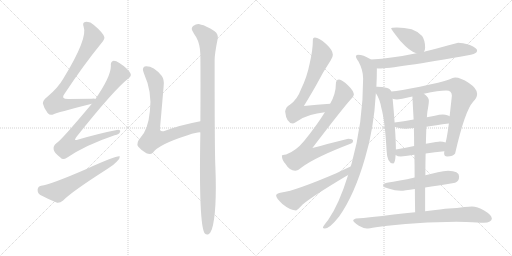
t = 0.00 s
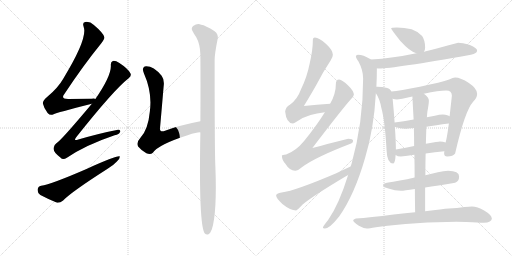
t = 2.94 s
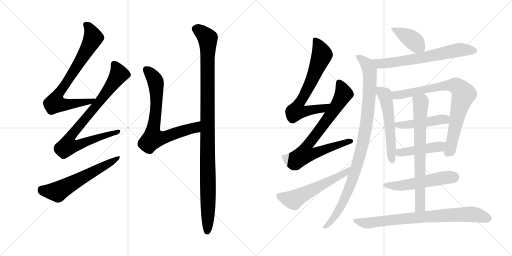
t = 5.88 s
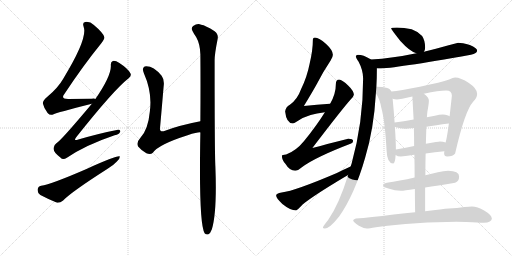
t = 8.82 s
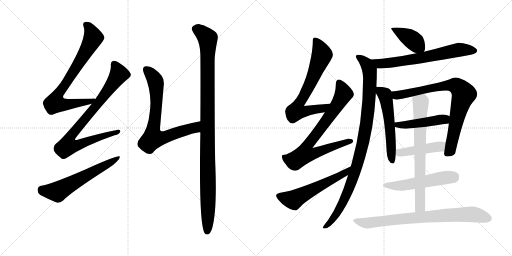
t = 11.76 s
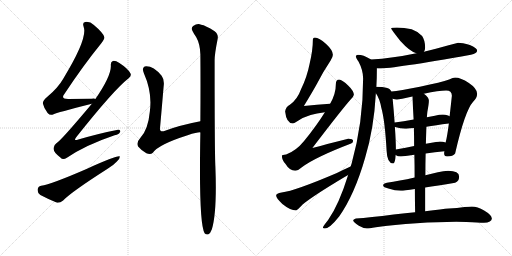
t = 14.70 s

The animated SVG that drew these frames (rendered in a browser with its animation timeline set to each time). Animation: 18 CSS @keyframes rules; one cycle of 14.70 s.

<svg version="1.1" viewBox="0 0 2048 1024" xmlns="http://www.w3.org/2000/svg">
  <g stroke="lightgray" stroke-dasharray="1,1" stroke-width="1" transform="scale(4, 4)">
    <line x1="0" y1="0" x2="256" y2="256"></line>
    <line x1="256" y1="0" x2="0" y2="256"></line>
    <line x1="128" y1="0" x2="128" y2="256"></line>
    <line x1="0" y1="128" x2="256" y2="128"></line>
    <line x1="256" y1="0" x2="512" y2="256"></line>
    <line x1="512" y1="0" x2="256" y2="256"></line>
    <line x1="384" y1="0" x2="384" y2="256"></line>
    <line x1="256" y1="128" x2="512" y2="128"></line>
  </g>
<g transform="scale(1, -1) translate(0, -850)">
   <style type="text/css">
    @keyframes keyframes0 {
      from {
       stroke: black;
       stroke-dashoffset: 781;
       stroke-width: 128;
       }
       72% {
       animation-timing-function: step-end;
       stroke: black;
       stroke-dashoffset: 0;
       stroke-width: 128;
       }
       to {
       stroke: black;
       stroke-width: 1024;
       }
       }
       #make-me-a-hanzi-animation-0 {
         animation: keyframes0 0.885579s both;
         animation-delay: 0.000000s;
         animation-timing-function: linear;
       }
    @keyframes keyframes1 {
      from {
       stroke: black;
       stroke-dashoffset: 848;
       stroke-width: 128;
       }
       73% {
       animation-timing-function: step-end;
       stroke: black;
       stroke-dashoffset: 0;
       stroke-width: 128;
       }
       to {
       stroke: black;
       stroke-width: 1024;
       }
       }
       #make-me-a-hanzi-animation-1 {
         animation: keyframes1 0.940104s both;
         animation-delay: 0.885579s;
         animation-timing-function: linear;
       }
    @keyframes keyframes2 {
      from {
       stroke: black;
       stroke-dashoffset: 601;
       stroke-width: 128;
       }
       66% {
       animation-timing-function: step-end;
       stroke: black;
       stroke-dashoffset: 0;
       stroke-width: 128;
       }
       to {
       stroke: black;
       stroke-width: 1024;
       }
       }
       #make-me-a-hanzi-animation-2 {
         animation: keyframes2 0.739095s both;
         animation-delay: 1.825683s;
         animation-timing-function: linear;
       }
    @keyframes keyframes3 {
      from {
       stroke: black;
       stroke-dashoffset: 740;
       stroke-width: 128;
       }
       71% {
       animation-timing-function: step-end;
       stroke: black;
       stroke-dashoffset: 0;
       stroke-width: 128;
       }
       to {
       stroke: black;
       stroke-width: 1024;
       }
       }
       #make-me-a-hanzi-animation-3 {
         animation: keyframes3 0.852214s both;
         animation-delay: 2.564778s;
         animation-timing-function: linear;
       }
    @keyframes keyframes4 {
      from {
       stroke: black;
       stroke-dashoffset: 1091;
       stroke-width: 128;
       }
       78% {
       animation-timing-function: step-end;
       stroke: black;
       stroke-dashoffset: 0;
       stroke-width: 128;
       }
       to {
       stroke: black;
       stroke-width: 1024;
       }
       }
       #make-me-a-hanzi-animation-4 {
         animation: keyframes4 1.137858s both;
         animation-delay: 3.416992s;
         animation-timing-function: linear;
       }
    @keyframes keyframes5 {
      from {
       stroke: black;
       stroke-dashoffset: 702;
       stroke-width: 128;
       }
       70% {
       animation-timing-function: step-end;
       stroke: black;
       stroke-dashoffset: 0;
       stroke-width: 128;
       }
       to {
       stroke: black;
       stroke-width: 1024;
       }
       }
       #make-me-a-hanzi-animation-5 {
         animation: keyframes5 0.821289s both;
         animation-delay: 4.554850s;
         animation-timing-function: linear;
       }
    @keyframes keyframes6 {
      from {
       stroke: black;
       stroke-dashoffset: 781;
       stroke-width: 128;
       }
       72% {
       animation-timing-function: step-end;
       stroke: black;
       stroke-dashoffset: 0;
       stroke-width: 128;
       }
       to {
       stroke: black;
       stroke-width: 1024;
       }
       }
       #make-me-a-hanzi-animation-6 {
         animation: keyframes6 0.885579s both;
         animation-delay: 5.376139s;
         animation-timing-function: linear;
       }
    @keyframes keyframes7 {
      from {
       stroke: black;
       stroke-dashoffset: 573;
       stroke-width: 128;
       }
       65% {
       animation-timing-function: step-end;
       stroke: black;
       stroke-dashoffset: 0;
       stroke-width: 128;
       }
       to {
       stroke: black;
       stroke-width: 1024;
       }
       }
       #make-me-a-hanzi-animation-7 {
         animation: keyframes7 0.716309s both;
         animation-delay: 6.261718s;
         animation-timing-function: linear;
       }
    @keyframes keyframes8 {
      from {
       stroke: black;
       stroke-dashoffset: 400;
       stroke-width: 128;
       }
       57% {
       animation-timing-function: step-end;
       stroke: black;
       stroke-dashoffset: 0;
       stroke-width: 128;
       }
       to {
       stroke: black;
       stroke-width: 1024;
       }
       }
       #make-me-a-hanzi-animation-8 {
         animation: keyframes8 0.575521s both;
         animation-delay: 6.978027s;
         animation-timing-function: linear;
       }
    @keyframes keyframes9 {
      from {
       stroke: black;
       stroke-dashoffset: 672;
       stroke-width: 128;
       }
       69% {
       animation-timing-function: step-end;
       stroke: black;
       stroke-dashoffset: 0;
       stroke-width: 128;
       }
       to {
       stroke: black;
       stroke-width: 1024;
       }
       }
       #make-me-a-hanzi-animation-9 {
         animation: keyframes9 0.796875s both;
         animation-delay: 7.553548s;
         animation-timing-function: linear;
       }
    @keyframes keyframes10 {
      from {
       stroke: black;
       stroke-dashoffset: 999;
       stroke-width: 128;
       }
       76% {
       animation-timing-function: step-end;
       stroke: black;
       stroke-dashoffset: 0;
       stroke-width: 128;
       }
       to {
       stroke: black;
       stroke-width: 1024;
       }
       }
       #make-me-a-hanzi-animation-10 {
         animation: keyframes10 1.062988s both;
         animation-delay: 8.350423s;
         animation-timing-function: linear;
       }
    @keyframes keyframes11 {
      from {
       stroke: black;
       stroke-dashoffset: 565;
       stroke-width: 128;
       }
       65% {
       animation-timing-function: step-end;
       stroke: black;
       stroke-dashoffset: 0;
       stroke-width: 128;
       }
       to {
       stroke: black;
       stroke-width: 1024;
       }
       }
       #make-me-a-hanzi-animation-11 {
         animation: keyframes11 0.709798s both;
         animation-delay: 9.413411s;
         animation-timing-function: linear;
       }
    @keyframes keyframes12 {
      from {
       stroke: black;
       stroke-dashoffset: 813;
       stroke-width: 128;
       }
       73% {
       animation-timing-function: step-end;
       stroke: black;
       stroke-dashoffset: 0;
       stroke-width: 128;
       }
       to {
       stroke: black;
       stroke-width: 1024;
       }
       }
       #make-me-a-hanzi-animation-12 {
         animation: keyframes12 0.911621s both;
         animation-delay: 10.123209s;
         animation-timing-function: linear;
       }
    @keyframes keyframes13 {
      from {
       stroke: black;
       stroke-dashoffset: 468;
       stroke-width: 128;
       }
       60% {
       animation-timing-function: step-end;
       stroke: black;
       stroke-dashoffset: 0;
       stroke-width: 128;
       }
       to {
       stroke: black;
       stroke-width: 1024;
       }
       }
       #make-me-a-hanzi-animation-13 {
         animation: keyframes13 0.630859s both;
         animation-delay: 11.034830s;
         animation-timing-function: linear;
       }
    @keyframes keyframes14 {
      from {
       stroke: black;
       stroke-dashoffset: 447;
       stroke-width: 128;
       }
       59% {
       animation-timing-function: step-end;
       stroke: black;
       stroke-dashoffset: 0;
       stroke-width: 128;
       }
       to {
       stroke: black;
       stroke-width: 1024;
       }
       }
       #make-me-a-hanzi-animation-14 {
         animation: keyframes14 0.613770s both;
         animation-delay: 11.665689s;
         animation-timing-function: linear;
       }
    @keyframes keyframes15 {
      from {
       stroke: black;
       stroke-dashoffset: 538;
       stroke-width: 128;
       }
       64% {
       animation-timing-function: step-end;
       stroke: black;
       stroke-dashoffset: 0;
       stroke-width: 128;
       }
       to {
       stroke: black;
       stroke-width: 1024;
       }
       }
       #make-me-a-hanzi-animation-15 {
         animation: keyframes15 0.687826s both;
         animation-delay: 12.279459s;
         animation-timing-function: linear;
       }
    @keyframes keyframes16 {
      from {
       stroke: black;
       stroke-dashoffset: 720;
       stroke-width: 128;
       }
       70% {
       animation-timing-function: step-end;
       stroke: black;
       stroke-dashoffset: 0;
       stroke-width: 128;
       }
       to {
       stroke: black;
       stroke-width: 1024;
       }
       }
       #make-me-a-hanzi-animation-16 {
         animation: keyframes16 0.835938s both;
         animation-delay: 12.967285s;
         animation-timing-function: linear;
       }
    @keyframes keyframes17 {
      from {
       stroke: black;
       stroke-dashoffset: 795;
       stroke-width: 128;
       }
       72% {
       animation-timing-function: step-end;
       stroke: black;
       stroke-dashoffset: 0;
       stroke-width: 128;
       }
       to {
       stroke: black;
       stroke-width: 1024;
       }
       }
       #make-me-a-hanzi-animation-17 {
         animation: keyframes17 0.896973s both;
         animation-delay: 13.803223s;
         animation-timing-function: linear;
       }
</style>
<path d="M 381.5 454.5 Q 380.5 457.5 366.5 455.5 Q 314.5 455.5 272.5 454.5 Q 241.5 454.5 257.5 474.5 Q 333.5 589.5 404.5 676.5 Q 419.5 694.5 417.5 701.5 Q 414.5 717.5 375.5 750.5 Q 359.5 765.5 340.5 762.5 Q 328.5 759.5 334.5 743.5 Q 352.5 698.5 253.5 536.5 Q 232.5 499.5 189.5 463.5 Q 170.5 448.5 171.5 436.5 Q 175.5 417.5 190.5 398.5 Q 200.5 386.5 214.5 393.5 Q 224.5 399.5 367.5 435.5 C 396.5 442.5 411.5 452.5 381.5 454.5 Z" fill="lightgray"></path> 
<path d="M 367.5 435.5 Q 243.5 287.5 225.5 277.5 Q 212.5 268.5 214.5 253.5 Q 215.5 240.5 241.5 220.5 Q 251.5 207.5 267.5 219.5 Q 342.5 270.5 458.5 309.5 Q 477.5 313.5 480.5 323.5 Q 483.5 333.5 462.5 329.5 Q 395.5 316.5 313.5 292.5 Q 291.5 283.5 305.5 302.5 Q 455.5 491.5 514.5 537.5 Q 527.5 547.5 521.5 557.5 Q 511.5 576.5 477.5 598.5 Q 461.5 608.5 451.5 606.5 Q 441.5 602.5 443.5 586.5 Q 443.5 544.5 381.5 454.5 L 367.5 435.5 Z" fill="lightgray"></path> 
<path d="M 164.5 107.5 Q 151.5 104.5 150.5 92.5 Q 149.5 77.5 161.5 70.5 Q 189.5 55.5 228.5 39.5 Q 240.5 38.5 252.5 48.5 Q 283.5 81.5 430.5 175.5 Q 452.5 188.5 466.5 203.5 Q 479.5 213.5 479.5 224.5 Q 470.5 230.5 350.5 176.5 Q 203.5 112.5 164.5 107.5 Z" fill="lightgray"></path> 
<path d="M 801.5 365.5 Q 716.5 349.5 654.5 325.5 Q 636.5 321.5 640.5 343.5 Q 647.5 422.5 654.5 504.5 Q 658.5 531.5 646.5 547.5 Q 610.5 589.5 578.5 584.5 Q 566.5 578.5 575.5 557.5 Q 609.5 481.5 599.5 405.5 Q 592.5 332.5 562.5 300.5 Q 543.5 279.5 552.5 264.5 Q 565.5 248.5 585.5 237.5 Q 601.5 230.5 611.5 239.5 Q 633.5 272.5 750.5 309.5 Q 793.5 322.5 801.5 320.5 C 831.5 323.5 830.5 371.5 801.5 365.5 Z" fill="lightgray"></path> 
<path d="M 801.5 320.5 Q 794.5 -46.5 818.5 -82.5 Q 824.5 -89.5 832.5 -87.5 Q 841.5 -83.5 847.5 -66.5 Q 868.5 0.5 861.5 184.5 Q 858.5 238.5 858.5 609.5 Q 858.5 634.5 870.5 694.5 Q 874.5 713.5 858.5 725.5 Q 821.5 749.5 804.5 751.5 Q 789.5 757.5 772.5 746.5 Q 762.5 737.5 770.5 725.5 Q 776.5 713.5 784.5 702.5 Q 800.5 674.5 801.5 632.5 Q 802.5 520.5 801.5 365.5 L 801.5 320.5 Z" fill="lightgray"></path> 
<path d="M 1320.5 435.0 Q 1267.5 431.0 1215.5 426.0 Q 1251.5 485.0 1269.5 518.0 Q 1290.5 560.0 1322.5 608.0 Q 1331.5 622.0 1331.5 631.0 Q 1331.5 649.0 1304.5 674.0 Q 1276.5 700.0 1259.5 700.0 Q 1251.5 700.0 1251.5 692.0 Q 1251.5 650.0 1238.5 595.0 Q 1227.5 540.0 1204.5 494.0 Q 1189.5 452.0 1159.5 431.0 Q 1142.5 422.0 1140.5 404.0 Q 1145.5 357.0 1171.5 356.0 Q 1175.5 356.0 1187.5 364.0 Q 1216.5 383.0 1242.5 390.0 Q 1265.5 397.0 1299.5 401.0 C 1329.5 405.0 1350.5 437.0 1320.5 435.0 Z" fill="lightgray"></path> 
<path d="M 1356.5 532.0 Q 1343.5 531.0 1343.5 515.0 Q 1343.5 474.0 1320.5 435.0 L 1299.5 401.0 Q 1265.5 346.0 1215.5 285.0 Q 1183.5 246.0 1144.5 232.0 Q 1128.5 231.0 1127.5 228.0 Q 1127.5 210.0 1141.5 195.0 Q 1158.5 167.0 1180.5 167.0 Q 1190.5 167.0 1207.5 181.0 Q 1260.5 221.0 1404.5 276.0 Q 1412.5 279.0 1412.5 287.0 Q 1412.5 295.0 1392.5 295.0 Q 1385.5 294.0 1249.5 258.0 Q 1372.5 419.0 1403.5 453.0 Q 1413.5 462.0 1415.5 471.0 Q 1414.5 487.0 1393.5 507.0 Q 1368.5 531.0 1356.5 532.0 Z" fill="lightgray"></path> 
<path d="M 1402.5 184.0 Q 1399.5 184.0 1347.5 158.0 Q 1181.5 87.0 1126.5 80.0 Q 1104.5 77.0 1104.5 68.0 Q 1104.5 58.0 1129.5 34.0 Q 1161.5 8.0 1184.5 8.0 Q 1187.5 8.0 1211.5 33.0 Q 1254.5 68.0 1378.5 142.0 L 1392.5 150.0 C 1418.5 165.0 1430.5 195.0 1402.5 184.0 Z" fill="lightgray"></path> 
<path d="M 1695.5 643.0 Q 1700.5 649.0 1700.5 660.0 Q 1700.5 688.0 1688.5 706.0 Q 1672.5 724.0 1646.5 733.0 Q 1616.5 740.0 1587.5 740.0 Q 1564.5 740.0 1564.5 736.0 Q 1564.5 733.0 1601.5 686.0 Q 1639.5 644.0 1665.5 637.0 C 1687.5 630.0 1687.5 630.0 1695.5 643.0 Z" fill="lightgray"></path> 
<path d="M 1507.5 577.0 Q 1510.5 576.0 1515.5 576.0 Q 1574.5 576.0 1883.5 631.0 Q 1908.5 636.0 1908.5 648.0 Q 1908.5 658.0 1879.5 670.0 Q 1848.5 679.0 1832.5 679.0 Q 1829.5 679.0 1794.5 669.0 Q 1745.5 655.0 1695.5 643.0 L 1665.5 637.0 Q 1571.5 617.0 1483.5 612.0 C 1453.5 610.0 1477.5 579.0 1507.5 577.0 Z" fill="lightgray"></path> 
<path d="M 1392.5 150.0 Q 1355.5 31.0 1312.5 -30.0 Q 1291.5 -56.0 1291.5 -60.0 Q 1291.5 -64.0 1299.5 -64.0 Q 1318.5 -64.0 1356.5 -16.0 Q 1418.5 72.0 1460.5 219.0 Q 1495.5 334.0 1503.5 477.0 L 1505.5 503.0 Q 1507.5 539.0 1507.5 577.0 C 1507.5 598.0 1507.5 598.0 1483.5 612.0 Q 1482.5 613.0 1480.5 614.0 Q 1453.5 631.0 1431.5 631.0 Q 1423.5 631.0 1423.5 624.0 Q 1423.5 619.0 1434.5 603.0 Q 1452.5 569.0 1452.5 536.0 Q 1452.5 361.0 1406.5 196.0 L 1402.5 184.0 L 1392.5 150.0 Z" fill="lightgray"></path> 
<path d="M 1503.5 477.0 Q 1518.5 456.0 1525.5 418.0 Q 1539.5 369.0 1546.5 246.0 Q 1548.5 197.0 1572.5 196.0 Q 1580.5 196.0 1582.5 230.0 L 1583.5 252.0 Q 1583.5 286.0 1579.5 342.0 L 1578.5 360.0 Q 1575.5 402.0 1570.5 455.0 L 1565.5 484.0 Q 1560.5 496.0 1544.5 499.0 Q 1531.5 503.0 1507.5 503.0 L 1505.5 503.0 C 1487.5 503.0 1487.5 502.0 1503.5 477.0 Z" fill="lightgray"></path> 
<path d="M 1777.5 245.0 Q 1776.5 240.0 1776.5 236.0 Q 1776.5 224.0 1788.5 224.0 Q 1812.5 224.0 1820.5 236.0 Q 1859.5 407.0 1892.5 443.0 Q 1908.5 458.0 1908.5 475.0 Q 1908.5 496.0 1875.5 518.0 Q 1842.5 540.0 1820.5 540.0 Q 1812.5 540.0 1796.5 532.0 Q 1766.5 521.0 1679.5 503.0 Q 1598.5 487.0 1565.5 484.0 C 1535.5 481.0 1540.5 460.0 1570.5 455.0 Q 1579.5 452.0 1587.5 452.0 Q 1599.5 452.0 1649.5 464.0 L 1695.5 475.0 Q 1755.5 488.0 1784.5 488.0 Q 1807.5 488.0 1807.5 467.0 Q 1802.5 421.0 1798.5 385.0 L 1795.5 356.0 Q 1788.5 302.0 1782.5 280.0 L 1777.5 245.0 Z" fill="lightgray"></path> 
<path d="M 1579.5 342.0 L 1580.5 342.0 Q 1601.5 335.0 1620.5 335.0 Q 1628.5 335.0 1655.5 338.0 L 1705.5 343.0 Q 1741.5 349.0 1795.5 356.0 C 1825.5 360.0 1825.5 371.0 1798.5 385.0 Q 1792.5 390.0 1771.5 392.0 Q 1757.5 392.0 1739.5 387.0 L 1707.5 381.0 L 1654.5 372.0 Q 1613.5 365.0 1578.5 360.0 C 1548.5 356.0 1550.5 350.0 1579.5 342.0 Z" fill="lightgray"></path> 
<path d="M 1582.5 230.0 Q 1590.5 224.0 1603.5 224.0 Q 1629.5 227.0 1657.5 231.0 L 1702.5 236.0 Q 1739.5 241.0 1777.5 245.0 C 1807.5 248.0 1811.5 271.0 1782.5 280.0 Q 1772.5 284.0 1759.5 284.0 Q 1755.5 284.0 1703.5 275.0 L 1656.5 266.0 Q 1625.5 260.0 1583.5 252.0 C 1554.5 246.0 1556.5 245.0 1582.5 230.0 Z" fill="lightgray"></path> 
<path d="M 1658.5 140.0 Q 1596.5 126.0 1547.5 119.0 Q 1532.5 116.0 1532.5 108.0 Q 1532.5 101.0 1553.5 96.0 Q 1580.5 87.0 1603.5 87.0 Q 1616.5 87.0 1659.5 94.0 L 1700.5 100.0 Q 1747.5 107.0 1820.5 119.0 Q 1836.5 125.0 1836.5 144.0 Q 1836.5 166.0 1792.5 167.0 Q 1774.5 167.0 1751.5 161.0 L 1701.5 149.0 L 1658.5 140.0 Z" fill="lightgray"></path> 
<path d="M 1657.5 231.0 Q 1658.5 189.0 1658.5 140.0 L 1659.5 94.0 Q 1659.5 51.0 1660.5 1.0 C 1661.5 -29.0 1700.5 -25.0 1700.5 5.0 L 1700.5 100.0 L 1701.5 149.0 Q 1701.5 196.0 1702.5 236.0 L 1703.5 275.0 Q 1704.5 314.0 1705.5 343.0 L 1707.5 381.0 Q 1708.5 395.0 1709.5 403.0 Q 1715.5 435.0 1715.5 448.0 Q 1715.5 460.0 1695.5 475.0 C 1673.5 495.0 1647.5 494.0 1649.5 464.0 Q 1651.5 427.0 1654.5 372.0 L 1655.5 338.0 Q 1656.5 305.0 1656.5 266.0 L 1657.5 231.0 Z" fill="lightgray"></path> 
<path d="M 1660.5 1.0 Q 1623.5 -3.0 1574.5 -8.0 Q 1478.5 -20.0 1423.5 -24.0 Q 1412.5 -27.0 1412.5 -32.0 Q 1412.5 -37.0 1435.5 -53.0 Q 1454.5 -64.0 1467.5 -64.0 Q 1475.5 -64.0 1503.5 -59.0 Q 1576.5 -49.0 1666.5 -43.0 Q 1753.5 -37.0 1824.5 -37.0 L 1865.5 -38.0 Q 1914.5 -41.0 1935.5 -41.0 Q 1966.5 -40.0 1967.5 -24.0 Q 1965.5 -9.0 1936.5 8.0 Q 1909.5 24.0 1887.5 24.0 Q 1877.5 24.0 1858.5 22.0 Q 1828.5 18.0 1795.5 16.0 Q 1771.5 14.0 1700.5 5.0 L 1660.5 1.0 Z" fill="lightgray"></path> 
      <clipPath id="make-me-a-hanzi-clip-0">
      <path d="M 381.5 454.5 Q 380.5 457.5 366.5 455.5 Q 314.5 455.5 272.5 454.5 Q 241.5 454.5 257.5 474.5 Q 333.5 589.5 404.5 676.5 Q 419.5 694.5 417.5 701.5 Q 414.5 717.5 375.5 750.5 Q 359.5 765.5 340.5 762.5 Q 328.5 759.5 334.5 743.5 Q 352.5 698.5 253.5 536.5 Q 232.5 499.5 189.5 463.5 Q 170.5 448.5 171.5 436.5 Q 175.5 417.5 190.5 398.5 Q 200.5 386.5 214.5 393.5 Q 224.5 399.5 367.5 435.5 C 396.5 442.5 411.5 452.5 381.5 454.5 Z" fill="lightgray"></path>
      </clipPath>
      <path clip-path="url(#make-me-a-hanzi-clip-0)" d="M 343.5 751.5 L 359.5 734.5 L 373.5 699.5 L 310.5 588.5 L 241.5 487.5 L 219.5 437.5 L 259.5 432.5 L 341.5 443.5 L 351.5 439.5 L 373.5 452.5 " fill="none" id="make-me-a-hanzi-animation-0" stroke-dasharray="653 1306" stroke-linecap="round"></path>

      <clipPath id="make-me-a-hanzi-clip-1">
      <path d="M 367.5 435.5 Q 243.5 287.5 225.5 277.5 Q 212.5 268.5 214.5 253.5 Q 215.5 240.5 241.5 220.5 Q 251.5 207.5 267.5 219.5 Q 342.5 270.5 458.5 309.5 Q 477.5 313.5 480.5 323.5 Q 483.5 333.5 462.5 329.5 Q 395.5 316.5 313.5 292.5 Q 291.5 283.5 305.5 302.5 Q 455.5 491.5 514.5 537.5 Q 527.5 547.5 521.5 557.5 Q 511.5 576.5 477.5 598.5 Q 461.5 608.5 451.5 606.5 Q 441.5 602.5 443.5 586.5 Q 443.5 544.5 381.5 454.5 L 367.5 435.5 Z" fill="lightgray"></path>
      </clipPath>
      <path clip-path="url(#make-me-a-hanzi-clip-1)" d="M 456.5 594.5 L 470.5 571.5 L 473.5 550.5 L 391.5 435.5 L 289.5 315.5 L 281.5 301.5 L 279.5 273.5 L 309.5 270.5 L 471.5 323.5 " fill="none" id="make-me-a-hanzi-animation-1" stroke-dasharray="720 1440" stroke-linecap="round"></path>

      <clipPath id="make-me-a-hanzi-clip-2">
      <path d="M 164.5 107.5 Q 151.5 104.5 150.5 92.5 Q 149.5 77.5 161.5 70.5 Q 189.5 55.5 228.5 39.5 Q 240.5 38.5 252.5 48.5 Q 283.5 81.5 430.5 175.5 Q 452.5 188.5 466.5 203.5 Q 479.5 213.5 479.5 224.5 Q 470.5 230.5 350.5 176.5 Q 203.5 112.5 164.5 107.5 Z" fill="lightgray"></path>
      </clipPath>
      <path clip-path="url(#make-me-a-hanzi-clip-2)" d="M 166.5 91.5 L 229.5 83.5 L 476.5 219.5 " fill="none" id="make-me-a-hanzi-animation-2" stroke-dasharray="473 946" stroke-linecap="round"></path>

      <clipPath id="make-me-a-hanzi-clip-3">
      <path d="M 801.5 365.5 Q 716.5 349.5 654.5 325.5 Q 636.5 321.5 640.5 343.5 Q 647.5 422.5 654.5 504.5 Q 658.5 531.5 646.5 547.5 Q 610.5 589.5 578.5 584.5 Q 566.5 578.5 575.5 557.5 Q 609.5 481.5 599.5 405.5 Q 592.5 332.5 562.5 300.5 Q 543.5 279.5 552.5 264.5 Q 565.5 248.5 585.5 237.5 Q 601.5 230.5 611.5 239.5 Q 633.5 272.5 750.5 309.5 Q 793.5 322.5 801.5 320.5 C 831.5 323.5 830.5 371.5 801.5 365.5 Z" fill="lightgray"></path>
      </clipPath>
      <path clip-path="url(#make-me-a-hanzi-clip-3)" d="M 585.5 572.5 L 617.5 534.5 L 625.5 499.5 L 612.5 297.5 L 654.5 299.5 L 772.5 337.5 L 794.5 358.5 " fill="none" id="make-me-a-hanzi-animation-3" stroke-dasharray="612 1224" stroke-linecap="round"></path>

      <clipPath id="make-me-a-hanzi-clip-4">
      <path d="M 801.5 320.5 Q 794.5 -46.5 818.5 -82.5 Q 824.5 -89.5 832.5 -87.5 Q 841.5 -83.5 847.5 -66.5 Q 868.5 0.5 861.5 184.5 Q 858.5 238.5 858.5 609.5 Q 858.5 634.5 870.5 694.5 Q 874.5 713.5 858.5 725.5 Q 821.5 749.5 804.5 751.5 Q 789.5 757.5 772.5 746.5 Q 762.5 737.5 770.5 725.5 Q 776.5 713.5 784.5 702.5 Q 800.5 674.5 801.5 632.5 Q 802.5 520.5 801.5 365.5 L 801.5 320.5 Z" fill="lightgray"></path>
      </clipPath>
      <path clip-path="url(#make-me-a-hanzi-clip-4)" d="M 781.5 735.5 L 809.5 719.5 L 831.5 692.5 L 829.5 -75.5 " fill="none" id="make-me-a-hanzi-animation-4" stroke-dasharray="963 1926" stroke-linecap="round"></path>

      <clipPath id="make-me-a-hanzi-clip-5">
      <path d="M 1320.5 435.0 Q 1267.5 431.0 1215.5 426.0 Q 1251.5 485.0 1269.5 518.0 Q 1290.5 560.0 1322.5 608.0 Q 1331.5 622.0 1331.5 631.0 Q 1331.5 649.0 1304.5 674.0 Q 1276.5 700.0 1259.5 700.0 Q 1251.5 700.0 1251.5 692.0 Q 1251.5 650.0 1238.5 595.0 Q 1227.5 540.0 1204.5 494.0 Q 1189.5 452.0 1159.5 431.0 Q 1142.5 422.0 1140.5 404.0 Q 1145.5 357.0 1171.5 356.0 Q 1175.5 356.0 1187.5 364.0 Q 1216.5 383.0 1242.5 390.0 Q 1265.5 397.0 1299.5 401.0 C 1329.5 405.0 1350.5 437.0 1320.5 435.0 Z" fill="lightgray"></path>
      </clipPath>
      <path clip-path="url(#make-me-a-hanzi-clip-5)" d="M 1262.5 689.0 L 1279.5 657.0 L 1285.5 623.0 L 1240.5 514.0 L 1192.5 430.0 L 1185.5 405.0 L 1214.5 403.0 L 1289.5 415.0 L 1313.5 432.0 " fill="none" id="make-me-a-hanzi-animation-5" stroke-dasharray="574 1148" stroke-linecap="round"></path>

      <clipPath id="make-me-a-hanzi-clip-6">
      <path d="M 1356.5 532.0 Q 1343.5 531.0 1343.5 515.0 Q 1343.5 474.0 1320.5 435.0 L 1299.5 401.0 Q 1265.5 346.0 1215.5 285.0 Q 1183.5 246.0 1144.5 232.0 Q 1128.5 231.0 1127.5 228.0 Q 1127.5 210.0 1141.5 195.0 Q 1158.5 167.0 1180.5 167.0 Q 1190.5 167.0 1207.5 181.0 Q 1260.5 221.0 1404.5 276.0 Q 1412.5 279.0 1412.5 287.0 Q 1412.5 295.0 1392.5 295.0 Q 1385.5 294.0 1249.5 258.0 Q 1372.5 419.0 1403.5 453.0 Q 1413.5 462.0 1415.5 471.0 Q 1414.5 487.0 1393.5 507.0 Q 1368.5 531.0 1356.5 532.0 Z" fill="lightgray"></path>
      </clipPath>
      <path clip-path="url(#make-me-a-hanzi-clip-6)" d="M 1357.5 518.0 L 1374.5 478.0 L 1371.5 468.0 L 1294.5 351.0 L 1226.5 264.0 L 1221.5 234.0 L 1252.5 235.0 L 1403.5 285.0 " fill="none" id="make-me-a-hanzi-animation-6" stroke-dasharray="653 1306" stroke-linecap="round"></path>

      <clipPath id="make-me-a-hanzi-clip-7">
      <path d="M 1402.5 184.0 Q 1399.5 184.0 1347.5 158.0 Q 1181.5 87.0 1126.5 80.0 Q 1104.5 77.0 1104.5 68.0 Q 1104.5 58.0 1129.5 34.0 Q 1161.5 8.0 1184.5 8.0 Q 1187.5 8.0 1211.5 33.0 Q 1254.5 68.0 1378.5 142.0 L 1392.5 150.0 C 1418.5 165.0 1430.5 195.0 1402.5 184.0 Z" fill="lightgray"></path>
      </clipPath>
      <path clip-path="url(#make-me-a-hanzi-clip-7)" d="M 1114.5 67.0 L 1174.5 51.0 L 1362.5 148.0 L 1381.5 160.0 L 1393.5 177.0 " fill="none" id="make-me-a-hanzi-animation-7" stroke-dasharray="445 890" stroke-linecap="round"></path>

      <clipPath id="make-me-a-hanzi-clip-8">
      <path d="M 1695.5 643.0 Q 1700.5 649.0 1700.5 660.0 Q 1700.5 688.0 1688.5 706.0 Q 1672.5 724.0 1646.5 733.0 Q 1616.5 740.0 1587.5 740.0 Q 1564.5 740.0 1564.5 736.0 Q 1564.5 733.0 1601.5 686.0 Q 1639.5 644.0 1665.5 637.0 C 1687.5 630.0 1687.5 630.0 1695.5 643.0 Z" fill="lightgray"></path>
      </clipPath>
      <path clip-path="url(#make-me-a-hanzi-clip-8)" d="M 1568.5 735.0 L 1639.5 698.0 L 1685.5 653.0 " fill="none" id="make-me-a-hanzi-animation-8" stroke-dasharray="272 544" stroke-linecap="round"></path>

      <clipPath id="make-me-a-hanzi-clip-9">
      <path d="M 1507.5 577.0 Q 1510.5 576.0 1515.5 576.0 Q 1574.5 576.0 1883.5 631.0 Q 1908.5 636.0 1908.5 648.0 Q 1908.5 658.0 1879.5 670.0 Q 1848.5 679.0 1832.5 679.0 Q 1829.5 679.0 1794.5 669.0 Q 1745.5 655.0 1695.5 643.0 L 1665.5 637.0 Q 1571.5 617.0 1483.5 612.0 C 1453.5 610.0 1477.5 579.0 1507.5 577.0 Z" fill="lightgray"></path>
      </clipPath>
      <path clip-path="url(#make-me-a-hanzi-clip-9)" d="M 1491.5 609.0 L 1517.5 595.0 L 1544.5 597.0 L 1657.5 613.0 L 1827.5 650.0 L 1898.5 647.0 " fill="none" id="make-me-a-hanzi-animation-9" stroke-dasharray="544 1088" stroke-linecap="round"></path>

      <clipPath id="make-me-a-hanzi-clip-10">
      <path d="M 1392.5 150.0 Q 1355.5 31.0 1312.5 -30.0 Q 1291.5 -56.0 1291.5 -60.0 Q 1291.5 -64.0 1299.5 -64.0 Q 1318.5 -64.0 1356.5 -16.0 Q 1418.5 72.0 1460.5 219.0 Q 1495.5 334.0 1503.5 477.0 L 1505.5 503.0 Q 1507.5 539.0 1507.5 577.0 C 1507.5 598.0 1507.5 598.0 1483.5 612.0 Q 1482.5 613.0 1480.5 614.0 Q 1453.5 631.0 1431.5 631.0 Q 1423.5 631.0 1423.5 624.0 Q 1423.5 619.0 1434.5 603.0 Q 1452.5 569.0 1452.5 536.0 Q 1452.5 361.0 1406.5 196.0 L 1402.5 184.0 L 1392.5 150.0 Z" fill="lightgray"></path>
      </clipPath>
      <path clip-path="url(#make-me-a-hanzi-clip-10)" d="M 1431.5 623.0 L 1462.5 598.0 L 1478.5 568.0 L 1475.5 438.0 L 1459.5 316.0 L 1436.5 217.0 L 1401.5 108.0 L 1340.5 -17.0 L 1296.5 -59.0 " fill="none" id="make-me-a-hanzi-animation-10" stroke-dasharray="871 1742" stroke-linecap="round"></path>

      <clipPath id="make-me-a-hanzi-clip-11">
      <path d="M 1503.5 477.0 Q 1518.5 456.0 1525.5 418.0 Q 1539.5 369.0 1546.5 246.0 Q 1548.5 197.0 1572.5 196.0 Q 1580.5 196.0 1582.5 230.0 L 1583.5 252.0 Q 1583.5 286.0 1579.5 342.0 L 1578.5 360.0 Q 1575.5 402.0 1570.5 455.0 L 1565.5 484.0 Q 1560.5 496.0 1544.5 499.0 Q 1531.5 503.0 1507.5 503.0 L 1505.5 503.0 C 1487.5 503.0 1487.5 502.0 1503.5 477.0 Z" fill="lightgray"></path>
      </clipPath>
      <path clip-path="url(#make-me-a-hanzi-clip-11)" d="M 1506.5 496.0 L 1534.5 476.0 L 1543.5 458.0 L 1557.5 366.0 L 1569.5 205.0 " fill="none" id="make-me-a-hanzi-animation-11" stroke-dasharray="437 874" stroke-linecap="round"></path>

      <clipPath id="make-me-a-hanzi-clip-12">
      <path d="M 1777.5 245.0 Q 1776.5 240.0 1776.5 236.0 Q 1776.5 224.0 1788.5 224.0 Q 1812.5 224.0 1820.5 236.0 Q 1859.5 407.0 1892.5 443.0 Q 1908.5 458.0 1908.5 475.0 Q 1908.5 496.0 1875.5 518.0 Q 1842.5 540.0 1820.5 540.0 Q 1812.5 540.0 1796.5 532.0 Q 1766.5 521.0 1679.5 503.0 Q 1598.5 487.0 1565.5 484.0 C 1535.5 481.0 1540.5 460.0 1570.5 455.0 Q 1579.5 452.0 1587.5 452.0 Q 1599.5 452.0 1649.5 464.0 L 1695.5 475.0 Q 1755.5 488.0 1784.5 488.0 Q 1807.5 488.0 1807.5 467.0 Q 1802.5 421.0 1798.5 385.0 L 1795.5 356.0 Q 1788.5 302.0 1782.5 280.0 L 1777.5 245.0 Z" fill="lightgray"></path>
      </clipPath>
      <path clip-path="url(#make-me-a-hanzi-clip-12)" d="M 1570.5 477.0 L 1585.5 469.0 L 1614.5 472.0 L 1788.5 508.0 L 1822.5 508.0 L 1836.5 498.0 L 1855.5 474.0 L 1829.5 388.0 L 1802.5 253.0 L 1787.5 235.0 " fill="none" id="make-me-a-hanzi-animation-12" stroke-dasharray="685 1370" stroke-linecap="round"></path>

      <clipPath id="make-me-a-hanzi-clip-13">
      <path d="M 1579.5 342.0 L 1580.5 342.0 Q 1601.5 335.0 1620.5 335.0 Q 1628.5 335.0 1655.5 338.0 L 1705.5 343.0 Q 1741.5 349.0 1795.5 356.0 C 1825.5 360.0 1825.5 371.0 1798.5 385.0 Q 1792.5 390.0 1771.5 392.0 Q 1757.5 392.0 1739.5 387.0 L 1707.5 381.0 L 1654.5 372.0 Q 1613.5 365.0 1578.5 360.0 C 1548.5 356.0 1550.5 350.0 1579.5 342.0 Z" fill="lightgray"></path>
      </clipPath>
      <path clip-path="url(#make-me-a-hanzi-clip-13)" d="M 1580.5 347.0 L 1685.5 358.0 L 1789.5 379.0 " fill="none" id="make-me-a-hanzi-animation-13" stroke-dasharray="340 680" stroke-linecap="round"></path>

      <clipPath id="make-me-a-hanzi-clip-14">
      <path d="M 1582.5 230.0 Q 1590.5 224.0 1603.5 224.0 Q 1629.5 227.0 1657.5 231.0 L 1702.5 236.0 Q 1739.5 241.0 1777.5 245.0 C 1807.5 248.0 1811.5 271.0 1782.5 280.0 Q 1772.5 284.0 1759.5 284.0 Q 1755.5 284.0 1703.5 275.0 L 1656.5 266.0 Q 1625.5 260.0 1583.5 252.0 C 1554.5 246.0 1556.5 245.0 1582.5 230.0 Z" fill="lightgray"></path>
      </clipPath>
      <path clip-path="url(#make-me-a-hanzi-clip-14)" d="M 1590.5 235.0 L 1752.5 262.0 L 1775.5 275.0 " fill="none" id="make-me-a-hanzi-animation-14" stroke-dasharray="319 638" stroke-linecap="round"></path>

      <clipPath id="make-me-a-hanzi-clip-15">
      <path d="M 1658.5 140.0 Q 1596.5 126.0 1547.5 119.0 Q 1532.5 116.0 1532.5 108.0 Q 1532.5 101.0 1553.5 96.0 Q 1580.5 87.0 1603.5 87.0 Q 1616.5 87.0 1659.5 94.0 L 1700.5 100.0 Q 1747.5 107.0 1820.5 119.0 Q 1836.5 125.0 1836.5 144.0 Q 1836.5 166.0 1792.5 167.0 Q 1774.5 167.0 1751.5 161.0 L 1701.5 149.0 L 1658.5 140.0 Z" fill="lightgray"></path>
      </clipPath>
      <path clip-path="url(#make-me-a-hanzi-clip-15)" d="M 1539.5 108.0 L 1615.5 109.0 L 1818.5 144.0 " fill="none" id="make-me-a-hanzi-animation-15" stroke-dasharray="410 820" stroke-linecap="round"></path>

      <clipPath id="make-me-a-hanzi-clip-16">
      <path d="M 1657.5 231.0 Q 1658.5 189.0 1658.5 140.0 L 1659.5 94.0 Q 1659.5 51.0 1660.5 1.0 C 1661.5 -29.0 1700.5 -25.0 1700.5 5.0 L 1700.5 100.0 L 1701.5 149.0 Q 1701.5 196.0 1702.5 236.0 L 1703.5 275.0 Q 1704.5 314.0 1705.5 343.0 L 1707.5 381.0 Q 1708.5 395.0 1709.5 403.0 Q 1715.5 435.0 1715.5 448.0 Q 1715.5 460.0 1695.5 475.0 C 1673.5 495.0 1647.5 494.0 1649.5 464.0 Q 1651.5 427.0 1654.5 372.0 L 1655.5 338.0 Q 1656.5 305.0 1656.5 266.0 L 1657.5 231.0 Z" fill="lightgray"></path>
      </clipPath>
      <path clip-path="url(#make-me-a-hanzi-clip-16)" d="M 1659.5 458.0 L 1682.5 439.0 L 1679.5 26.0 L 1666.5 9.0 " fill="none" id="make-me-a-hanzi-animation-16" stroke-dasharray="592 1184" stroke-linecap="round"></path>

      <clipPath id="make-me-a-hanzi-clip-17">
      <path d="M 1660.5 1.0 Q 1623.5 -3.0 1574.5 -8.0 Q 1478.5 -20.0 1423.5 -24.0 Q 1412.5 -27.0 1412.5 -32.0 Q 1412.5 -37.0 1435.5 -53.0 Q 1454.5 -64.0 1467.5 -64.0 Q 1475.5 -64.0 1503.5 -59.0 Q 1576.5 -49.0 1666.5 -43.0 Q 1753.5 -37.0 1824.5 -37.0 L 1865.5 -38.0 Q 1914.5 -41.0 1935.5 -41.0 Q 1966.5 -40.0 1967.5 -24.0 Q 1965.5 -9.0 1936.5 8.0 Q 1909.5 24.0 1887.5 24.0 Q 1877.5 24.0 1858.5 22.0 Q 1828.5 18.0 1795.5 16.0 Q 1771.5 14.0 1700.5 5.0 L 1660.5 1.0 Z" fill="lightgray"></path>
      </clipPath>
      <path clip-path="url(#make-me-a-hanzi-clip-17)" d="M 1420.5 -32.0 L 1465.5 -42.0 L 1714.5 -15.0 L 1869.5 -7.0 L 1917.5 -12.0 L 1954.5 -24.0 " fill="none" id="make-me-a-hanzi-animation-17" stroke-dasharray="667 1334" stroke-linecap="round"></path>

</g>
</svg>
